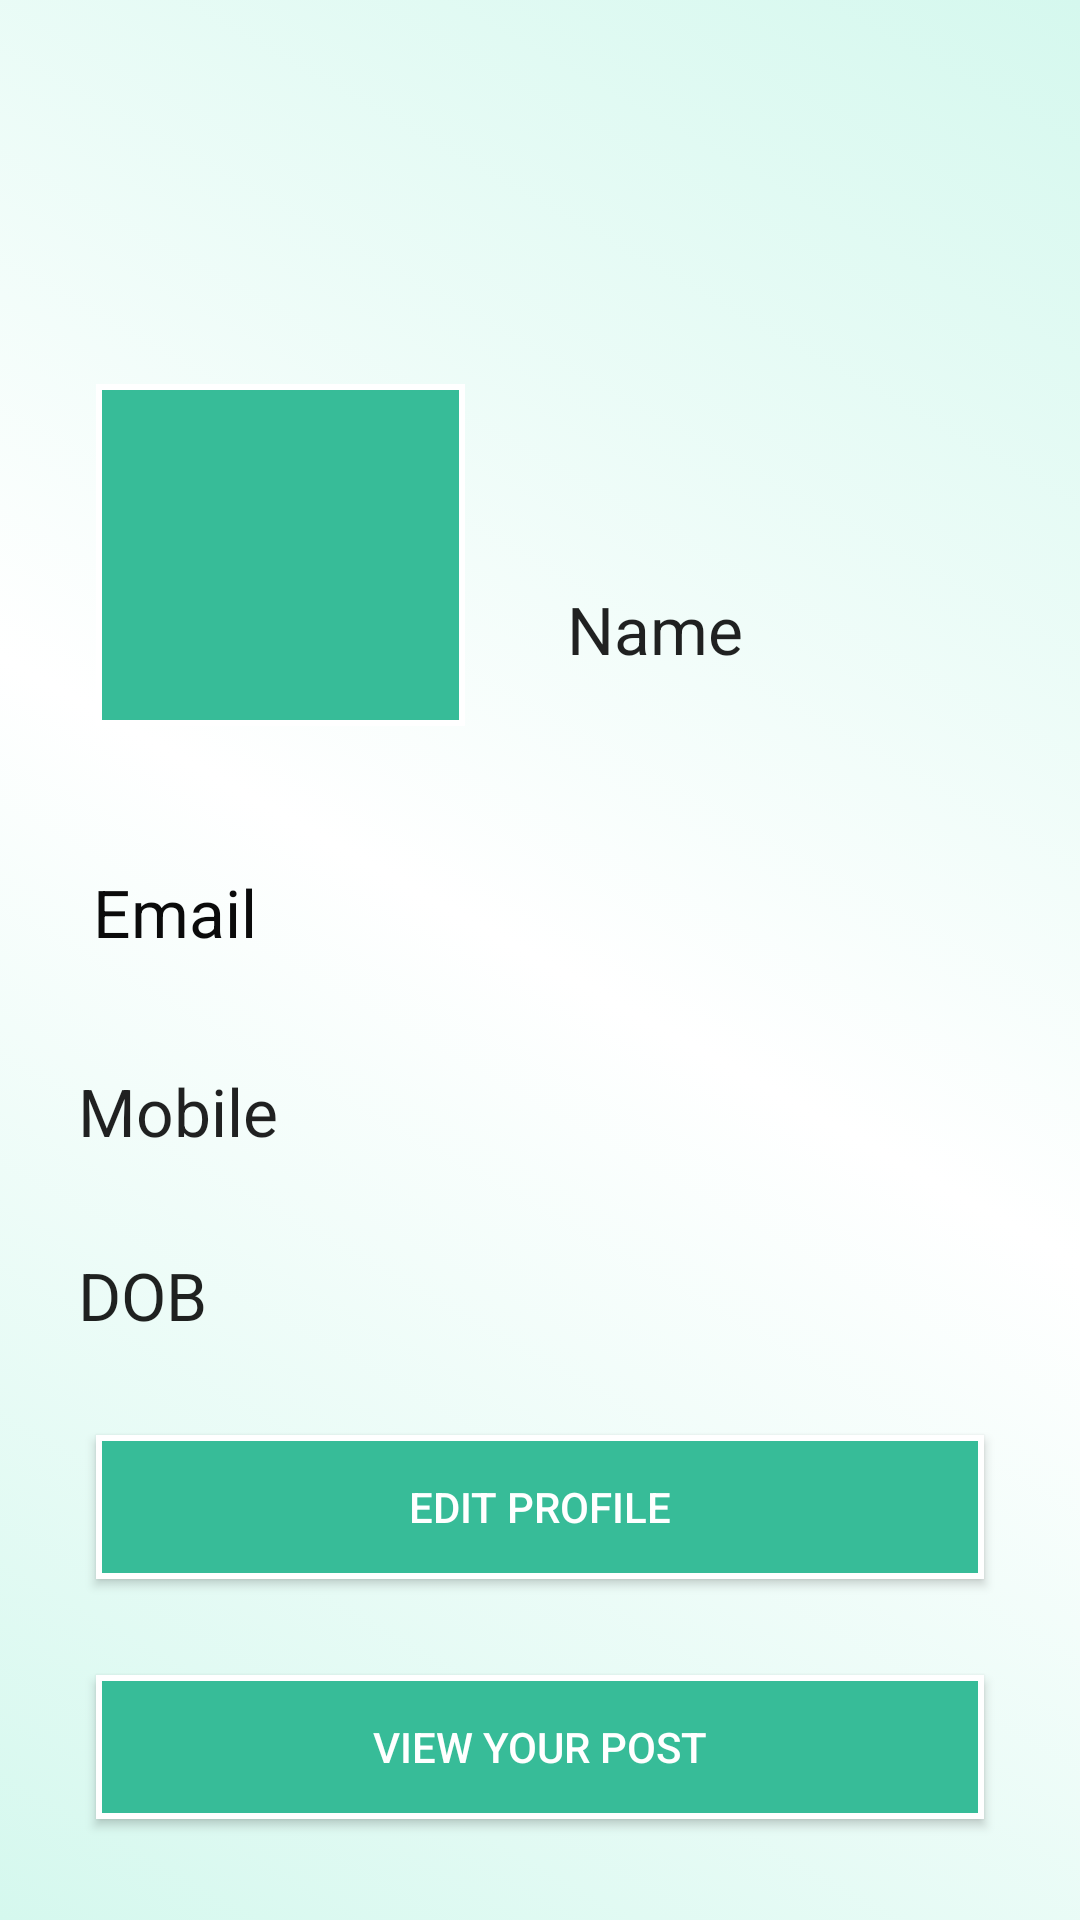

Produce the Android XML layout that renders to this screen, including the resource entries it uses.
<!-- AndroidManifest.xml: application theme AppTheme -->
<!-- res/layout/activity_my_profile.xml -->
<?xml version="1.0" encoding="utf-8"?>
<ScrollView xmlns:android="http://schemas.android.com/apk/res/android"
    xmlns:app="http://schemas.android.com/apk/res-auto"
    xmlns:tools="http://schemas.android.com/tools"
    android:layout_width="match_parent"
    android:layout_height="match_parent"
    android:background="@drawable/splash_screen_background"
    tools:context=".MyProfileActivity">

    <androidx.constraintlayout.widget.ConstraintLayout
        android:layout_width="match_parent"
        android:layout_height="wrap_content">

        <ImageView
            android:id="@+id/img_myprofile_back"
            android:layout_width="405dp"
            android:layout_height="185dp"
            android:layout_marginStart="8dp"
            android:layout_marginEnd="8dp"
            android:padding="10dp"
            android:scaleType="center"
            app:layout_constraintEnd_toEndOf="parent"
            app:layout_constraintStart_toStartOf="parent"
            app:layout_constraintTop_toTopOf="parent"
            tools:srcCompat="@tools:sample/avatars" />

        <ImageView
            android:id="@+id/img_myprofile_main"
            android:layout_width="123dp"
            android:layout_height="114dp"
            android:layout_marginStart="32dp"
            android:layout_marginTop="128dp"
            android:layout_marginEnd="16dp"
            android:scaleType="center"
            android:src="@drawable/image_style"
            app:layout_constraintEnd_toStartOf="@+id/tv_myprofile_name"
            app:layout_constraintStart_toStartOf="parent"
            app:layout_constraintTop_toTopOf="parent"
            tools:srcCompat="@tools:sample/avatars" />

        <TextView
            android:id="@+id/tv_myprofile_name"
            android:layout_width="0dp"
            android:layout_height="wrap_content"
            android:layout_marginStart="8dp"
            android:layout_marginEnd="8dp"
            android:fontFamily="sans-serif"
            android:padding="10dp"
            android:text="Name"
            android:textAppearance="@style/TextAppearance.AppCompat.Large"
            app:layout_constraintEnd_toEndOf="parent"
            app:layout_constraintStart_toEndOf="@+id/img_myprofile_main"
            app:layout_constraintTop_toBottomOf="@+id/img_myprofile_back" />

        <LinearLayout
            android:id="@+id/linearLayout"
            android:layout_width="match_parent"
            android:layout_height="wrap_content"
            android:layout_marginStart="16dp"
            android:layout_marginTop="50dp"
            android:layout_marginEnd="16dp"
            android:gravity="center"
            android:orientation="horizontal"
            android:padding="5dp"
            app:layout_constraintEnd_toEndOf="parent"
            app:layout_constraintStart_toStartOf="parent"
            app:layout_constraintTop_toBottomOf="@+id/tv_myprofile_name">

            <ImageView
                android:id="@+id/imageView4"
                android:layout_width="wrap_content"
                android:layout_height="wrap_content"
                app:srcCompat="@drawable/ic_baseline_contact_mail_24" />

            <TextView
                android:id="@+id/tv_myprofile_email"
                android:layout_width="match_parent"
                android:layout_height="wrap_content"
                android:paddingLeft="10dp"
                android:text="Email"
                android:textAlignment="textStart"
                android:textAppearance="@style/TextAppearance.AppCompat.Large"
                android:textColor="#0B0B0B" />
        </LinearLayout>

        <LinearLayout
            android:id="@+id/linearLayout2"
            android:layout_width="match_parent"
            android:layout_height="match_parent"
            android:layout_marginStart="16dp"
            android:layout_marginTop="32dp"
            android:layout_marginEnd="16dp"
            android:gravity="center"
            android:orientation="horizontal"
            app:layout_constraintEnd_toEndOf="parent"
            app:layout_constraintStart_toStartOf="parent"
            app:layout_constraintTop_toBottomOf="@+id/linearLayout">

            <ImageView
                android:id="@+id/imageView5"
                android:layout_width="wrap_content"
                android:layout_height="wrap_content"
                app:srcCompat="@drawable/ic_baseline_phone_iphone_24" />

            <TextView
                android:id="@+id/tv_myprofile_mobile"
                android:layout_width="wrap_content"
                android:layout_height="wrap_content"
                android:layout_weight="1"
                android:paddingLeft="10dp"
                android:text="Mobile"
                android:textAlignment="textStart"
                android:textAppearance="@style/TextAppearance.AppCompat.Large" />

        </LinearLayout>

        <LinearLayout
            android:id="@+id/linearLayout3"
            android:layout_width="match_parent"
            android:layout_height="match_parent"
            android:layout_marginStart="16dp"
            android:layout_marginTop="32dp"
            android:layout_marginEnd="16dp"
            android:gravity="center"
            android:orientation="horizontal"
            app:layout_constraintEnd_toEndOf="parent"
            app:layout_constraintStart_toStartOf="parent"
            app:layout_constraintTop_toBottomOf="@+id/linearLayout2">

            <ImageView
                android:id="@+id/imageView6"
                android:layout_width="wrap_content"
                android:layout_height="wrap_content"
                app:srcCompat="@drawable/ic_baseline_date_range_24" />

            <TextView
                android:id="@+id/tv_myprofile_dob"
                android:layout_width="wrap_content"
                android:layout_height="wrap_content"
                android:layout_weight="1"
                android:paddingLeft="10dp"
                android:text="DOB"
                android:textAlignment="textStart"
                android:textAppearance="@style/TextAppearance.AppCompat.Large" />
        </LinearLayout>

        <Button
            android:id="@+id/btn_myprofile_edit"
            style="@style/dark_button2"
            android:layout_width="0dp"
            android:layout_height="wrap_content"
            android:layout_marginStart="32dp"
            android:layout_marginTop="32dp"
            android:layout_marginEnd="32dp"
            android:text="Edit Profile"
            app:layout_constraintEnd_toEndOf="parent"
            app:layout_constraintStart_toStartOf="parent"
            app:layout_constraintTop_toBottomOf="@+id/linearLayout3" />

        <Button
            android:id="@+id/btn_myprofile_viewpost"
            style="@style/dark_button2"
            android:layout_width="0dp"
            android:layout_height="wrap_content"
            android:layout_marginStart="32dp"
            android:layout_marginTop="32dp"
            android:layout_marginEnd="32dp"
            android:layout_marginBottom="32dp"
            android:text="View Your Post"
            app:layout_constraintBottom_toBottomOf="parent"
            app:layout_constraintEnd_toEndOf="parent"
            app:layout_constraintStart_toStartOf="parent"
            app:layout_constraintTop_toBottomOf="@+id/btn_myprofile_edit" />

    </androidx.constraintlayout.widget.ConstraintLayout>
</ScrollView>
<!-- resources referenced by this layout -->
<resources>
  <!-- drawable image_style (drawable) -->
  <?xml version="1.0" encoding="utf-8"?>
  <shape xmlns:android="http://schemas.android.com/apk/res/android" android:shape="rectangle">
      <solid android:color="@color/colorAccent"/>
      <stroke android:color="@color/white" android:width="2dp"/>
  </shape>
  <!-- drawable splash_screen_background (drawable) -->
  <?xml version="1.0" encoding="utf-8"?>
  <selector xmlns:android="http://schemas.android.com/apk/res/android">
  
      <item>
          <shape android:shape="rectangle">
              <gradient android:startColor="#D5F8EE"
                  android:centerColor="#FFFFFF"
                  android:endColor="#D5F8EE"
                  android:angle="45"
                  />
  
  
          </shape>
      </item>
  </selector>
  <style name="dark_button2">
          <item name="android:background">@drawable/image_style</item>
          <item name="android:textColor">@color/white</item>
  
      </style>
  <style name="AppTheme" parent="Theme.AppCompat.Light.DarkActionBar">
          
          <item name="colorPrimary">@color/colorPrimary</item>
          <item name="colorPrimaryDark">@color/colorPrimaryDark</item>
          <item name="colorAccent">@color/colorAccent</item>
      </style>
  <color name="colorAccent">#37BC98</color>
  <color name="white">#FFFFFF</color>
  <color name="colorPrimary">#37BC98</color>
  <color name="colorPrimaryDark">#3700B3</color>
</resources>
